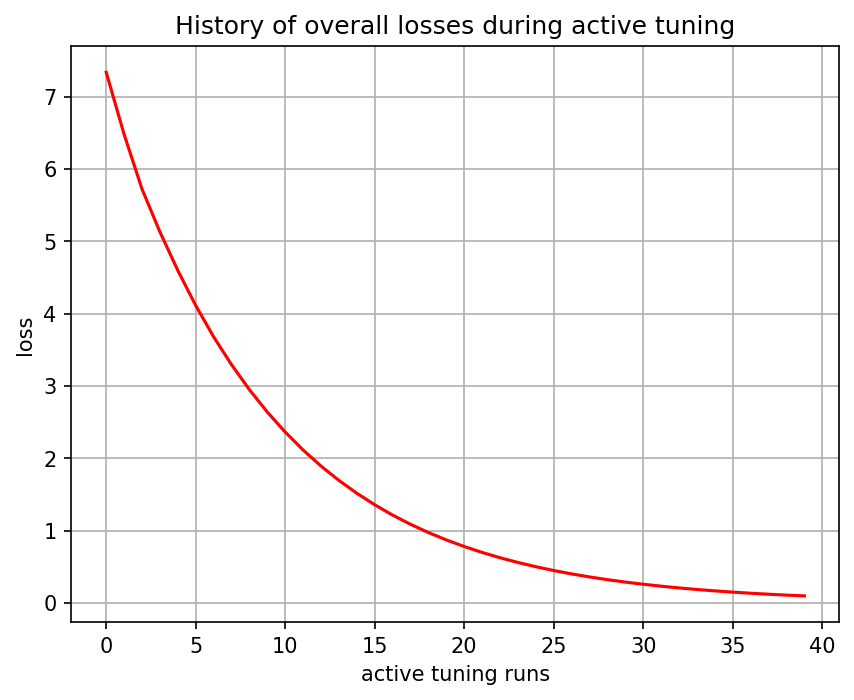

The table this chart was drawn from, first rows:
, 0
0, tensor(7.33747768, grad_fn=<MseLossBackw…
1, tensor(6.47896481, grad_fn=<MseLossBackw…
2, tensor(5.72270441, grad_fn=<MseLossBackw…
3, tensor(5.12974024, grad_fn=<MseLossBackw…
4, tensor(4.59667349, grad_fn=<MseLossBackw…
5, tensor(4.11190271, grad_fn=<MseLossBackw…
6, tensor(3.67937255, grad_fn=<MseLossBackw…
7, tensor(3.29366183, grad_fn=<MseLossBackw…
8, tensor(2.94782615, grad_fn=<MseLossBackw…
9, tensor(2.63855338, grad_fn=<MseLossBackw…
10, tensor(2.36149192, grad_fn=<MseLossBackw…
11, tensor(2.11347389, grad_fn=<MseLossBackw…
12, tensor(1.89128041, grad_fn=<MseLossBackw…
13, tensor(1.69293082, grad_fn=<MseLossBackw…
14, tensor(1.51534724, grad_fn=<MseLossBackw…
15, tensor(1.35590696, grad_fn=<MseLossBackw…
16, tensor(1.21324861, grad_fn=<MseLossBackw…
17, tensor(1.08607161, grad_fn=<MseLossBackw…
18, tensor(0.97214544, grad_fn=<MseLossBackw…
19, tensor(0.87029928, grad_fn=<MseLossBackw…
20, tensor(0.77908391, grad_fn=<MseLossBackw…
21, tensor(0.69700283, grad_fn=<MseLossBackw…
22, tensor(0.62372744, grad_fn=<MseLossBackw…
23, tensor(0.55822635, grad_fn=<MseLossBackw…
24, tensor(0.49946949, grad_fn=<MseLossBackw…
25, tensor(0.44705662, grad_fn=<MseLossBackw…
26, tensor(0.40016037, grad_fn=<MseLossBackw…
27, tensor(0.35809013, grad_fn=<MseLossBackw…
28, tensor(0.32067415, grad_fn=<MseLossBackw…
29, tensor(0.28703848, grad_fn=<MseLossBackw…
30, tensor(0.25708315, grad_fn=<MseLossBackw…
31, tensor(0.23016040, grad_fn=<MseLossBackw…
32, tensor(0.20624581, grad_fn=<MseLossBackw…
33, tensor(0.18480282, grad_fn=<MseLossBackw…
34, tensor(0.16561240, grad_fn=<MseLossBackw…
35, tensor(0.14839347, grad_fn=<MseLossBackw…
36, tensor(0.13289782, grad_fn=<MseLossBackw…
37, tensor(0.11907008, grad_fn=<MseLossBackw…
38, tensor(0.10690388, grad_fn=<MseLossBackw…
39, tensor(0.09604812, grad_fn=<MseLossBackw…
